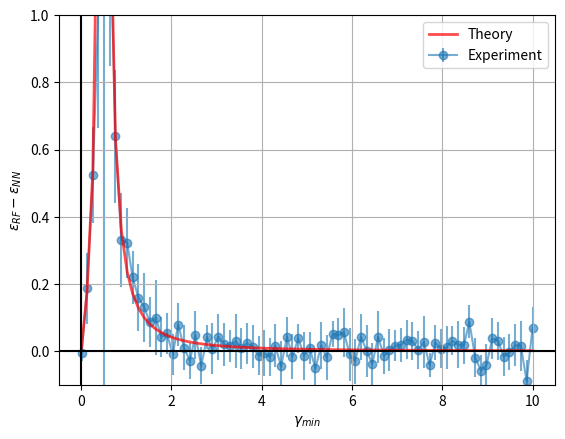

Reproduce this figure in Python. (Note: this script raises an exception after producing the figure.)
# <codecell>
import numpy as np
import matplotlib.pyplot as plt
from scipy.special import kv

# <codecell>
def build_sample(points, dims, hidden_widths, eta=0):
    d_pairs = zip([dims] + hidden_widths[:-1], hidden_widths)
    Us = [np.random.randn(*pair) for pair in d_pairs]

    raw_w_target = np.random.random(size=(dims, 1))
    w_target = np.sqrt(dims) * (raw_w_target / np.linalg.norm(raw_w_target))

    X = np.random.randn(points, dims)
    y = (1 / np.sqrt(dims)) * X @ w_target + eta * np.random.randn(X.shape[0], 1)
    return Us, X, y, w_target


def _exp_deep_rr_p_small(F, X, y, w):
    d = X.shape[1]

    bias_vec = np.linalg.multi_dot([
        np.sqrt(d) * F, F.T, X.T, np.linalg.pinv(X @ F @ F.T @ X.T), y
    ]) - w

    tr1 = np.trace(F @ F.T)
    tr2 = np.trace(np.linalg.multi_dot([
        F, F.T, X.T, np.linalg.pinv(X @ F @ F.T @ X.T), X, F, F.T
    ]))

    return (1 / d) * (bias_vec.T @ bias_vec) + (tr1 - tr2)


def _exp_deep_rr_p_large_n_small(A, X, y, w):
    d = X.shape[1]

    bias_vec = np.linalg.multi_dot([
        np.sqrt(d) * A, np.linalg.pinv(A.T @ X.T @ X @ A), A.T, X.T, y
    ]) - w

    return (1 / d) * bias_vec.T @ bias_vec


def _exp_deep_rr_p_large_n_large(F, X, y, w):
    d = X.shape[1]

    bias_vec = np.sqrt(d) * np.linalg.pinv(X.T @ X) @ X.T @ y - w
    return (1/d) * bias_vec.T @ bias_vec


def _theory_deep_rr_p_small(a, sig, gs, eta=0):
    term1 = sig ** 2 * (1 - a) * np.prod((gs - a) / gs)
    term2 = (1 - a) * (1 + np.sum(a / (gs - a)))
    noise_term = (a / (1 - a) + np.sum(a / (gs - a))) * eta ** 2

    return term1 + term2 + noise_term


def _theory_deep_rr_p_large_n_small(a, gs, eta=0):
    g_min = np.min(gs)
    return a * (1 - g_min) / (a - g_min) + (g_min / (a - g_min)) * eta ** 2


def _theory_deep_rr_p_large_n_large(a, eta=0):
    return (eta ** 2) / (a - 1)


def compute_loss_rf(p, d, ns, sig, eta, iters=5):
    a = p / d
    gs = np.array(ns) / d

    theory_err = 0
    exp_err = 0
    exp_std = 0

    if p < np.min([d] + ns):
        # print('Regime: small p')
        theory_err = _theory_deep_rr_p_small(a, sig, gs, eta=eta)

        exp_errs = []
        for _ in range(iters):
            Us, X, y, w = build_sample(p, hidden_widths=ns, dims=d, eta=eta)
            if len(Us) > 1:
                Us_prod = np.linalg.multi_dot(Us)
            else:
                Us_prod = Us[0]

            F = (sig / np.sqrt(np.prod([d] + ns))) * Us_prod
            
            err = _exp_deep_rr_p_small(F, X, y, w)
            exp_errs.append(err)
        
        exp_err = np.mean(exp_errs)
        exp_std = np.std(exp_errs)

    elif p > np.min(ns) and np.min(ns) < d:
        # print('Regime: large p, small n')
        theory_err = _theory_deep_rr_p_large_n_small(a, gs, eta=eta)

        exp_errs = []
        for _ in range(iters):
            Us, X, y, w = build_sample(p, hidden_widths=ns, dims=d, eta=eta)
            min_idx = np.argmin(ns)
            if min_idx != 0:
                Us_prod = np.linalg.multi_dot(Us[:min_idx + 1]) 
            else:
                Us_prod = Us[0]

            A = (sig / np.sqrt(np.prod([d] + ns[:min_idx + 1]))) * Us_prod
            err = _exp_deep_rr_p_large_n_small(A, X, y, w)
            exp_errs.append(err)
        
        exp_err = np.mean(exp_errs)
        exp_std = np.std(exp_errs)
    
    elif p == np.min(ns) and p < d:
        theory_err = 999
        exp_err = 999

    elif eta > 0 and p > d and np.min(ns) > d:
        # print('Regime: large p, large n')
        theory_err = _theory_deep_rr_p_large_n_large(a, eta=eta)

        exp_errs = []
        for _ in range(iters):
            _, X, y, w = build_sample(p, hidden_widths=ns, dims=d, eta=eta)
            
            err = _exp_deep_rr_p_large_n_large(None, X, y, w)
            exp_errs.append(err)
        
        exp_err = np.mean(exp_errs)
        exp_std = np.std(exp_errs)

    return theory_err, exp_err, exp_std


def _theory_deep_full_p_small(a, sig, g, eta=0):
    term1 = (1 - a) * (sig ** 2 * (g - a) + np.sqrt(sig ** 4 * (g - a) ** 2 + 4 * a * g * sig ** 2 * (1 - a + eta ** 2) / (1 - a))) / (2 * g)
    term2 = 1 - a + (a / (1 - a)) * eta ** 2

    return term1 + term2


def _theory_deep_full_p_large(a, eta=0):
    return (eta ** 2) / (a - 1)


def _exp_deep_full_p_small(X, y, w, p, n, sig):
    d = X.shape[1]

    bias_vec = np.sqrt(d) * X.T @ np.linalg.pinv(X @ X.T) @ y - w
    bias = (1/d) * bias_vec.T @ bias_vec

    q = np.sqrt((n * d * y.T @ np.linalg.pinv(X @ X.T) @ y) / sig ** 2)
    lim = (sig ** 2 / n) * q * (kv((n - p) / 2 + 1, q) / kv((n - p) / 2, q))

    return (bias + (1 - p/d) * lim).flatten()[0]


def _exp_deep_full_p_large(X, y, w):
    d = X.shape[1]

    bias_vec = np.sqrt(d) * np.linalg.pinv(X.T @ X) @ X.T @ y - w
    return (1/d) * bias_vec.T @ bias_vec


def build_sample_deep(points, dims, hidden_width, eta=0):
    # d_pairs = zip([dims] + hidden_width[:-1], hidden_width)
    # Us = [np.random.randn(*pair) for pair in d_pairs]

    raw_w_target = np.random.random(size=(dims, 1))
    w_target = np.sqrt(dims) * (raw_w_target / np.linalg.norm(raw_w_target))

    X = np.random.randn(points, dims)
    y = (1 / np.sqrt(dims)) * X @ w_target + eta * np.random.randn(X.shape[0], 1)
    return None, X, y, w_target


def compute_loss_deep(p, d, n, sig, eta, iters=5):
    a = p / d
    g = n / d

    # TODO: is there a singularity when p = d?
    theory_err = 0
    exp_err = 0
    exp_std = 0

    if p < d:
        # print('Regime: small p')
        theory_err = _theory_deep_full_p_small(a, sig, g, eta=eta)

        exp_errs = []
        for _ in range(iters):
            _, X, y, w = build_sample_deep(p, hidden_width=n, dims=d, eta=eta)
            err = _exp_deep_full_p_small(X, y, w, p, n, sig)
            exp_errs.append(err)
        
        exp_err = np.mean(exp_errs)
        exp_std = np.std(exp_errs)

    elif p > d:
        # print('Regime: large p')
        theory_err = _theory_deep_full_p_large(a, eta=eta)

        exp_errs = []
        for _ in range(iters):
            _, X, y, w = build_sample_deep(p, hidden_width=n, dims=d, eta=eta)
            err = _exp_deep_full_p_large(X, y, w)
            exp_errs.append(err)
        
        exp_err = np.mean(exp_errs)
        exp_std = np.std(exp_errs)

    return theory_err, exp_err, exp_std


# <codecell>
p = 50
d = 100
sig = 1
eta = 0

res = 80
iters = 10

ns = np.linspace(1, 1000, num=res).astype(int)

rf_vals = [compute_loss_rf(p, d, [n], sig, eta, iters=iters) for n in ns]
deep_vals = [compute_loss_deep(p, d, n, sig, eta, iters=iters) for n in ns]

theor_rf, exp_rf, std_rf = zip(*rf_vals)
theor_deep, exp_deep, std_deep = zip(*deep_vals)

# <codecell>
# %%
theor_diff = np.array(theor_rf) - np.array(theor_deep)
exp_diff = np.array(exp_rf) - np.array(exp_deep)
std_diff = np.sqrt(np.array(std_rf) ** 2 + np.array(std_deep) ** 2)

plt.plot(ns / d, theor_diff, label='Theory', linewidth=2, color='red', alpha=0.7)
plt.errorbar(ns / d, exp_diff, yerr = 2 * std_diff / np.sqrt(iters), fmt='-o', alpha=0.6, label='Experiment', zorder=-1)
plt.legend()

plt.ylim(-0.1, 1)
plt.ylabel(r'$\epsilon_{RF} - \epsilon_{NN}$')
plt.xlabel(r'$\gamma_{min}$')

plt.axhline(y=0, color='k')
plt.axvline(x=0, color='k')
plt.grid(visible=True)

plt.savefig('fig/bnn_rf_gap.pdf')

# %%
